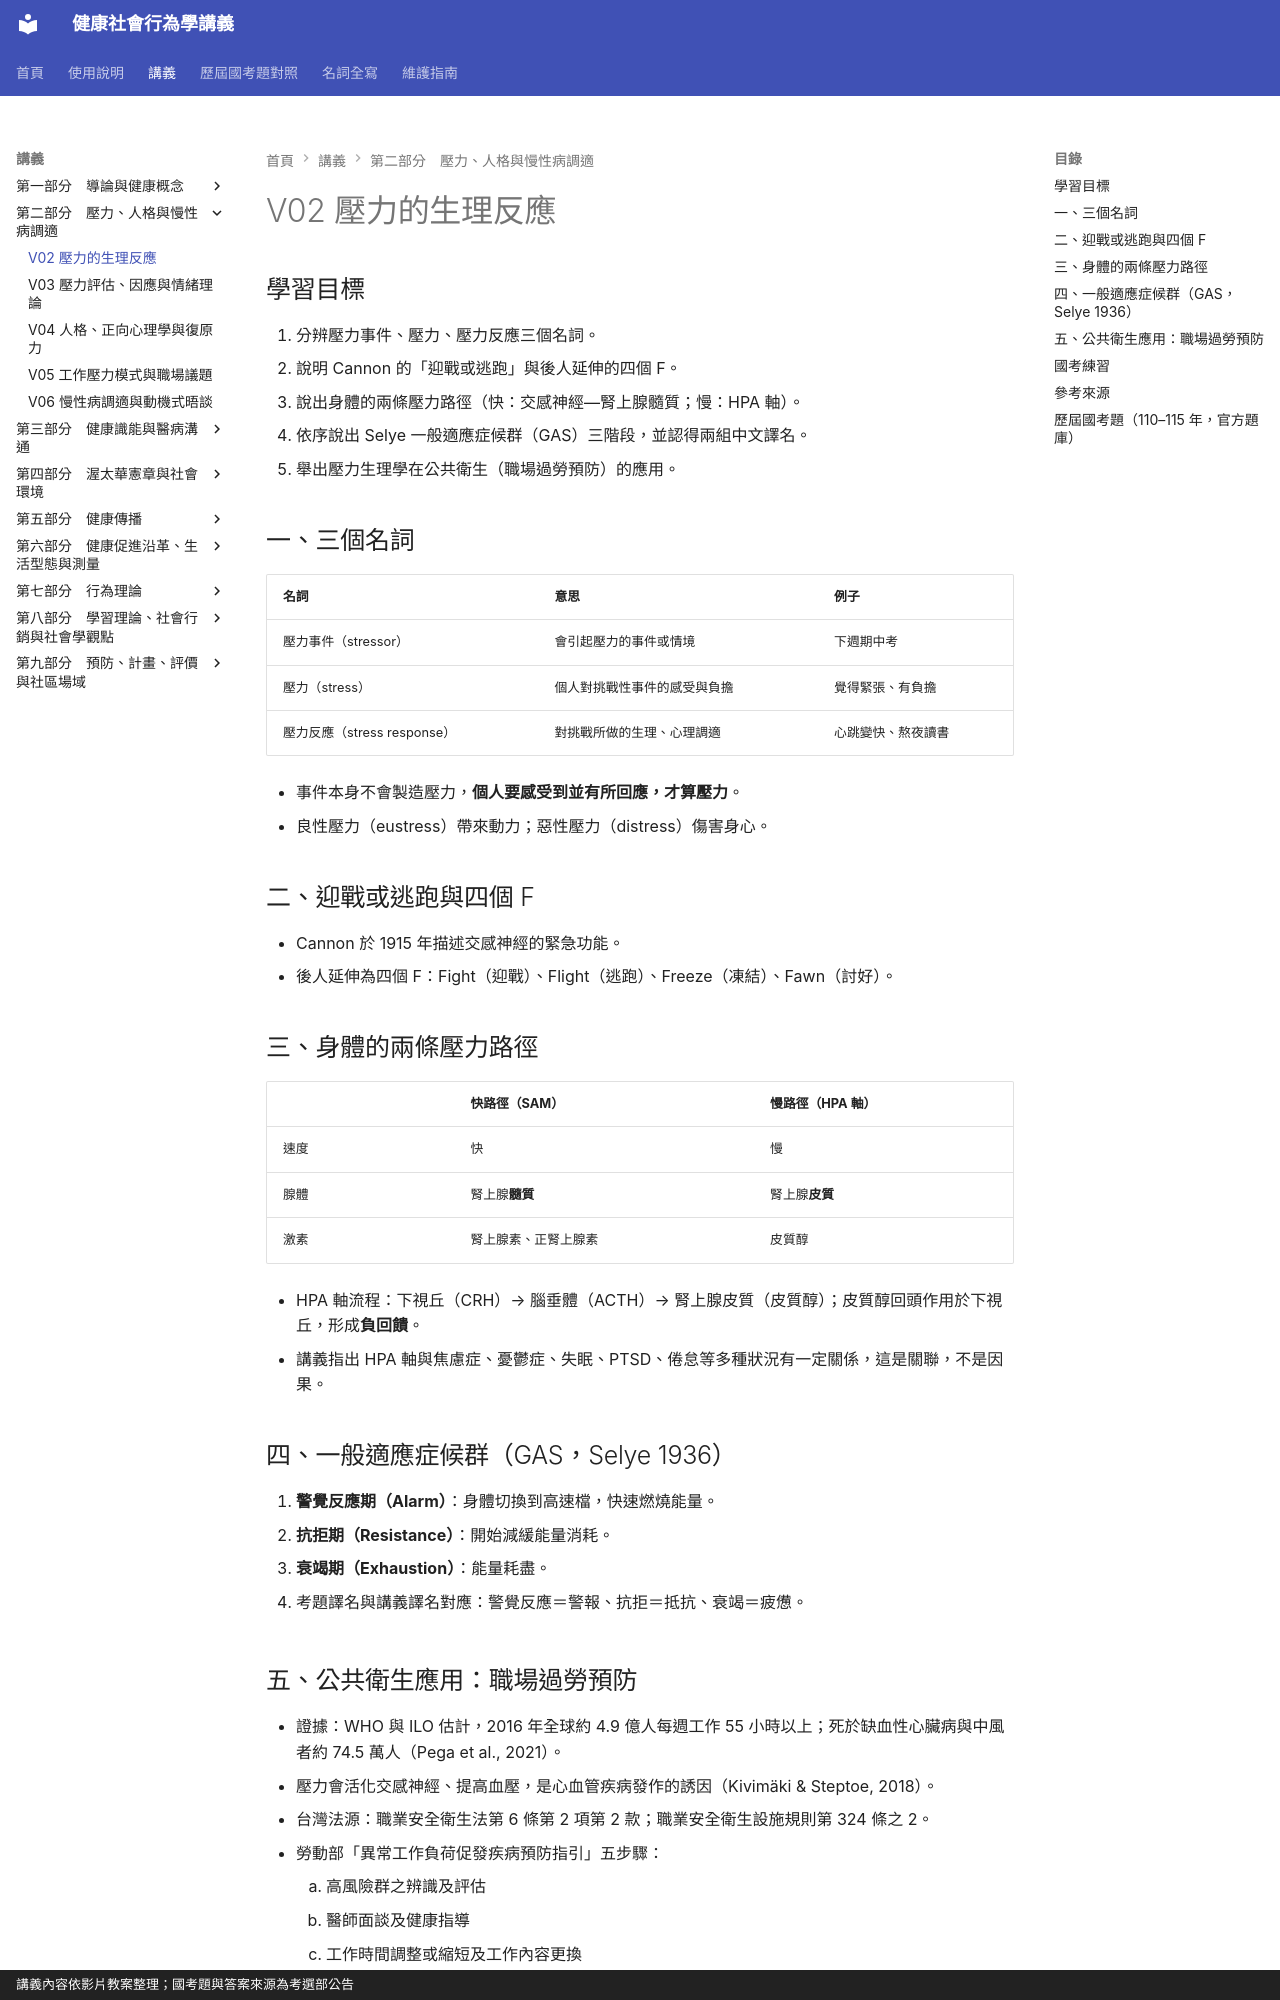

repository: greengarden0925/Health-Behavior-and-Society · page: chapters/V02/index.html · generator: mkdocs · copyright: 講義內容依影片教案整理；國考題與答案來源為考選部公告

# V02 壓力的生理反應

## 學習目標

1. 分辨壓力事件、壓力、壓力反應三個名詞。
2. 說明 Cannon 的「迎戰或逃跑」與後人延伸的四個 F。
3. 說出身體的兩條壓力路徑（快：交感神經—腎上腺髓質；慢：HPA 軸）。
4. 依序說出 Selye 一般適應症候群（GAS）三階段，並認得兩組中文譯名。
5. 舉出壓力生理學在公共衛生（職場過勞預防）的應用。

## 一、三個名詞

| 名詞 | 意思 | 例子 |
|---|---|---|
| 壓力事件（stressor） | 會引起壓力的事件或情境 | 下週期中考 |
| 壓力（stress） | 個人對挑戰性事件的感受與負擔 | 覺得緊張、有負擔 |
| 壓力反應（stress response） | 對挑戰所做的生理、心理調適 | 心跳變快、熬夜讀書 |

- 事件本身不會製造壓力，**個人要感受到並有所回應，才算壓力**。
- 良性壓力（eustress）帶來動力；惡性壓力（distress）傷害身心。

## 二、迎戰或逃跑與四個 F

- Cannon 於 1915 年描述交感神經的緊急功能。
- 後人延伸為四個 F：Fight（迎戰）、Flight（逃跑）、Freeze（凍結）、Fawn（討好）。

## 三、身體的兩條壓力路徑

| | 快路徑（SAM） | 慢路徑（HPA 軸） |
|---|---|---|
| 速度 | 快 | 慢 |
| 腺體 | 腎上腺**髓質** | 腎上腺**皮質** |
| 激素 | 腎上腺素、正腎上腺素 | 皮質醇 |

- HPA 軸流程：下視丘（CRH）→ 腦垂體（ACTH）→ 腎上腺皮質（皮質醇）；皮質醇回頭作用於下視丘，形成**負回饋**。
- 講義指出 HPA 軸與焦慮症、憂鬱症、失眠、PTSD、倦怠等多種狀況有一定關係，這是關聯，不是因果。

## 四、一般適應症候群（GAS，Selye 1936）

1. **警覺反應期（Alarm）**：身體切換到高速檔，快速燃燒能量。
2. **抗拒期（Resistance）**：開始減緩能量消耗。
3. **衰竭期（Exhaustion）**：能量耗盡。

- 考題譯名與講義譯名對應：警覺反應＝警報、抗拒＝抵抗、衰竭＝疲憊。

## 五、公共衛生應用：職場過勞預防

- 證據：WHO 與 ILO 估計，2016 年全球約 4.9 億人每週工作 55 小時以上；死於缺血性心臟病與中風者約 74.5 萬人（Pega et al., 2021）。
- 壓力會活化交感神經、提高血壓，是心血管疾病發作的誘因（Kivimäki & Steptoe, 2018）。
- 台灣法源：職業安全衛生法第 6 條第 2 項第 2 款；職業安全衛生設施規則第 324 條之 2。
- 勞動部「異常工作負荷促發疾病預防指引」五步驟：
    1. 高風險群之辨識及評估
    2. 醫師面談及健康指導
    3. 工作時間調整或縮短及工作內容更換
    4. 健康檢查、管理及促進
    5. 成效評估及改善
- 指引定義：夜間工作為午後 10 時至翌晨 6 時；長時間工作為近 6 個月每月平均加班超過 45 小時。
